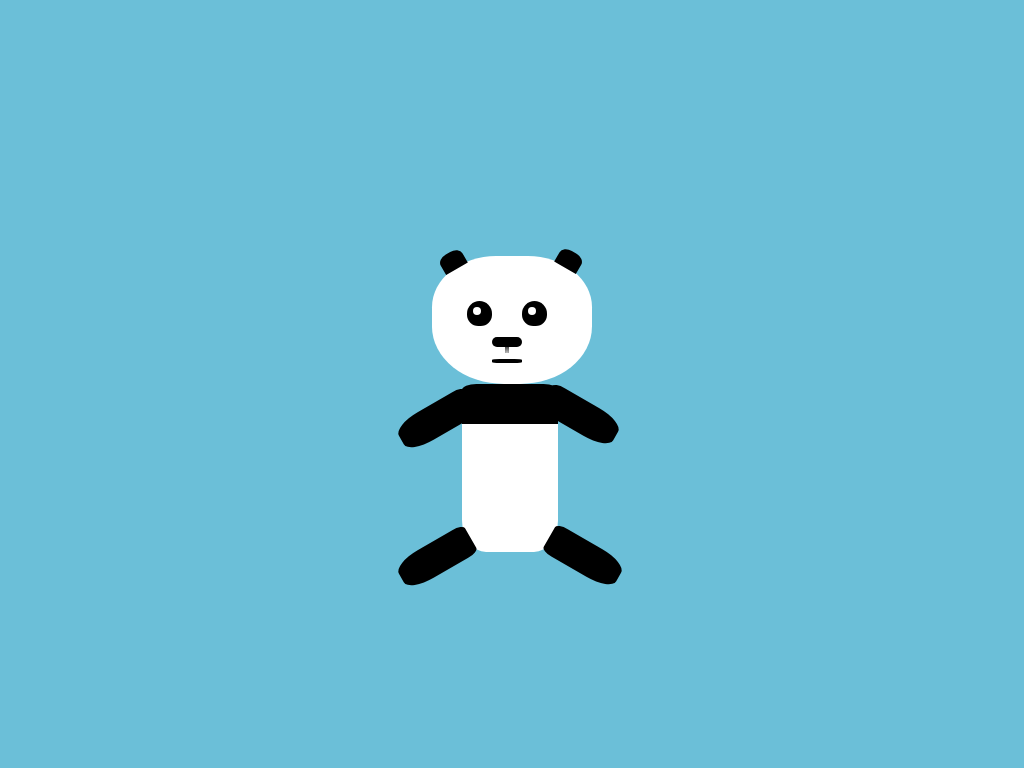

Here is a drawing made with CSS. Write the source that renders it.

<!-- file: index.html -->
<!DOCTYPE html>
<html lang="en">

<head>
    <meta charset="UTF-8">
    <meta name="viewport" content="width=device-width, initial-scale=1.0">
    <meta http-equiv="X-UA-Compatible" content="ie=edge">
    <link rel="stylesheet" href="style.css">
    <title>Document</title>
</head>

<body>
    <div class="panda">
        <div class="head">
            <div class="eyes">
                <div class="left-eye">
                    <div class="left-inside-eye"></div>
                </div>
                <div class="right-eye">
                    <div class="right-inside-eye"></div>
                </div>
            </div>
            <div class="left-ear"></div>
            <div class="right-ear"></div>
            <div class="nose">
                <div class="under-nose"></div>
            </div>
            <div class="mouth"></div>
        </div>
        <div class="body">
            <div class="neck"></div>
            <div class="belly"></div>
            <div class="hands">
                <div class="left-hand"></div>
                <div class="right-hand"></div>
            </div>
            <div class="legs">
                <div class="left-leg"></div>
                <div class="right-leg"></div>
            </div>
        </div>
    </div>

</body>

</html>

/* file: style.css */
html,
body {
    height: 100%;
}

body {
    margin: 0;
    background-color: rgb(107, 191, 216);
}

.panda {
    height: 100%;
    display: flex;
    flex-wrap: wrap;
    justify-content: center;
    align-items: center;
    flex-flow: column;
}

.right-eye,
.left-eye,
.nose,
.under-nose,
.mouth,
.right-ear,
.left-ear,
.neck,
.right-hand,
.left-hand,
.left-leg,
.right-leg {
    background-color: #000;
}

.left-inside-eye,
.right-inside-eye,
.head,
.belly {
    background-color: #fff;
}

.head {
    width: 10rem;
    height: 8rem;
    border-radius: 40% 40% 45% 45%;
}

.eyes {
    display: flex;
}

.right-eye,
.left-eye {
    width: 25px;
    height: 25px;
    border-radius: 50% 50% 45% 45%;
}

.left-eye {
    position: relative;
    top: 45px;
    left: 35px;
}

.right-eye {
    position: relative;
    top: 45px;
    left: 65px;
}

.left-inside-eye,
.right-inside-eye {
    position: relative;
    top: 6px;
    left: 6px;
    width: 8px;
    height: 8px;
    border-radius: 50%;
}

.right-ear,
.left-ear {
    position: relative;
    width: 25px;
    height: 18px;
    border-radius: 40% 40% 0% 0%;
}

.right-ear {
    bottom: 47px;
    left: 8px;
    transform: rotate(-30deg);
}

.left-ear {
    bottom: 30px;
    left: 125px;
    transform: rotate(30deg);
}

.nose {
    position: relative;
    top: 20px;
    left: 60px;
    width: 30px;
    height: 10px;
    border-radius: 6px;
}

.under-nose {
    position: relative;
    height: 6px;
    top: 10px;
    left: 13px;
    width: 4px;
    background: radial-gradient(circle at bottom, transparent -3px, #000 10px);
}

.mouth {
    position: relative;
    height: 4px;
    width: 30px;
    border-radius: 25%;
    top: 32px;
    left: 60px;
}

.body {
    display: flex;
}

.neck {
    position: relative;
    width: 6rem;
    left: 46px;
    height: 2.5rem;
    border-radius: 15% 15% 0% 0%;
}

.belly {
    position: relative;
    height: 8rem;
    width: 6rem;
    top: 2.5rem;
    right: 50px;
    border-radius: 0% 0% 25% 25%;
}

.hands,
.legs {
    display: flex;
    position: relative;
}

.left-hand,
.right-hand {
    position: absolute;
    width: 5rem;
    height: 2rem;
}

.left-hand {
    top: 20px;
    right: 132px;
    transform: rotate(-30deg);
    border-radius: 35% 15% 15% 35%;
}

.right-hand {
    top: 16px;
    right: -13px;
    transform: rotate(30deg);
    border-radius: 15% 35% 35% 15%;
}

.left-leg,
.right-leg {
    position: absolute;
    width: 5rem;
    height: 2rem;

}

.right-leg {
    bottom: -61px;
    left: -64px;
    transform: rotate(30deg);
    border-radius: 15% 35% 35% 15%;
}

.left-leg {
    bottom: -62px;
    right: 132px;
    transform: rotate(-30deg);
    border-radius: 35% 15% 15% 35%;
}